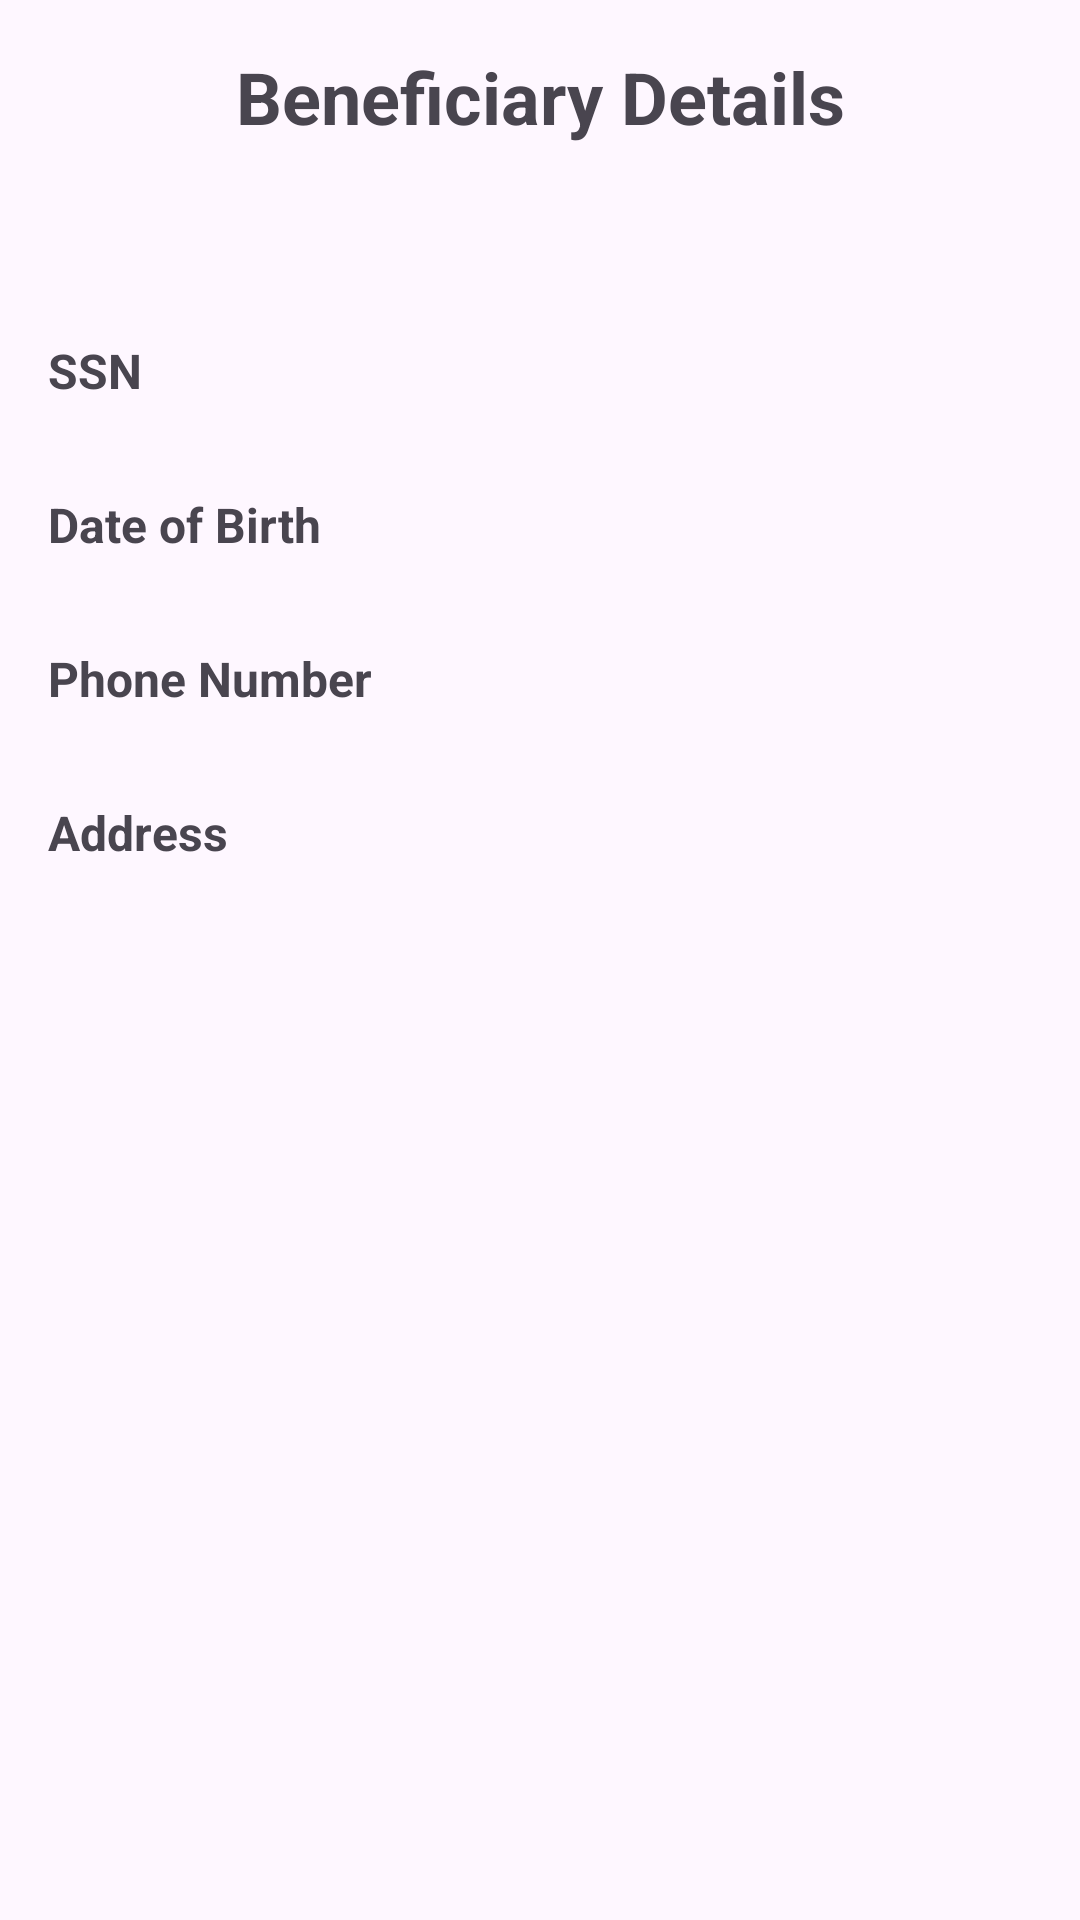

Produce the Android XML layout that renders to this screen, including the resource entries it uses.
<!-- AndroidManifest.xml: application theme Theme.Beneficiaries -->
<!-- res/layout/beneficiary_detail_dialog.xml -->
<?xml version="1.0" encoding="utf-8"?>
<LinearLayout xmlns:android="http://schemas.android.com/apk/res/android"
    android:layout_width="match_parent"
    android:layout_height="wrap_content"
    android:orientation="vertical"
    android:padding="16dp">

    <TextView
        android:id="@+id/dialog_title"
        android:layout_width="match_parent"
        android:layout_height="wrap_content"
        android:text="@string/beneficiary_details"
        android:textSize="24sp"
        android:textStyle="bold"
        android:gravity="center_horizontal"
        android:layout_marginBottom="16dp"/>

    <TextView
        android:id="@+id/dialog_name"
        android:layout_width="wrap_content"
        android:layout_height="wrap_content"
        android:textSize="24sp"
        android:textStyle="bold" />

    <TextView
        android:id="@+id/dialog_ssn_title"
        android:layout_width="wrap_content"
        android:layout_height="wrap_content"
        android:layout_marginTop="16dp"
        android:text="@string/ssn"
        android:textSize="16sp"
        android:textStyle="bold" />

    <TextView
        android:id="@+id/dialog_ssn"
        android:layout_width="wrap_content"
        android:layout_height="wrap_content"
        android:textSize="16sp" />

    <TextView
        android:id="@+id/dialog_dob_title"
        android:layout_width="wrap_content"
        android:layout_height="wrap_content"
        android:layout_marginTop="8dp"
        android:text="@string/date_of_birth"
        android:textSize="16sp"
        android:textStyle="bold" />

    <TextView
        android:id="@+id/dialog_dob"
        android:layout_width="wrap_content"
        android:layout_height="wrap_content"
        android:textSize="16sp" />

    <TextView
        android:id="@+id/dialog_phone_title"
        android:layout_width="wrap_content"
        android:layout_height="wrap_content"
        android:layout_marginTop="8dp"
        android:text="@string/phone_number"
        android:textSize="16sp"
        android:textStyle="bold" />

    <TextView
        android:id="@+id/dialog_phone"
        android:layout_width="wrap_content"
        android:layout_height="wrap_content"
        android:textSize="16sp" />

    <TextView
        android:id="@+id/dialog_address_title"
        android:layout_width="wrap_content"
        android:layout_height="wrap_content"
        android:layout_marginTop="8dp"
        android:text="@string/address"
        android:textSize="16sp"
        android:textStyle="bold" />

    <TextView
        android:id="@+id/dialog_address"
        android:layout_width="wrap_content"
        android:layout_height="wrap_content"
        android:textSize="16sp" />

</LinearLayout>
<!-- resources referenced by this layout -->
<resources>
  <string name="address">Address</string>
  <string name="beneficiary_details">Beneficiary Details</string>
  <string name="date_of_birth">Date of Birth</string>
  <string name="phone_number">Phone Number</string>
  <string name="ssn">SSN</string>
  <style name="Theme.Beneficiaries" parent="Base.Theme.Beneficiaries" />
  <style name="Base.Theme.Beneficiaries" parent="Theme.Material3.Light.NoActionBar">
          
          
      </style>
</resources>
